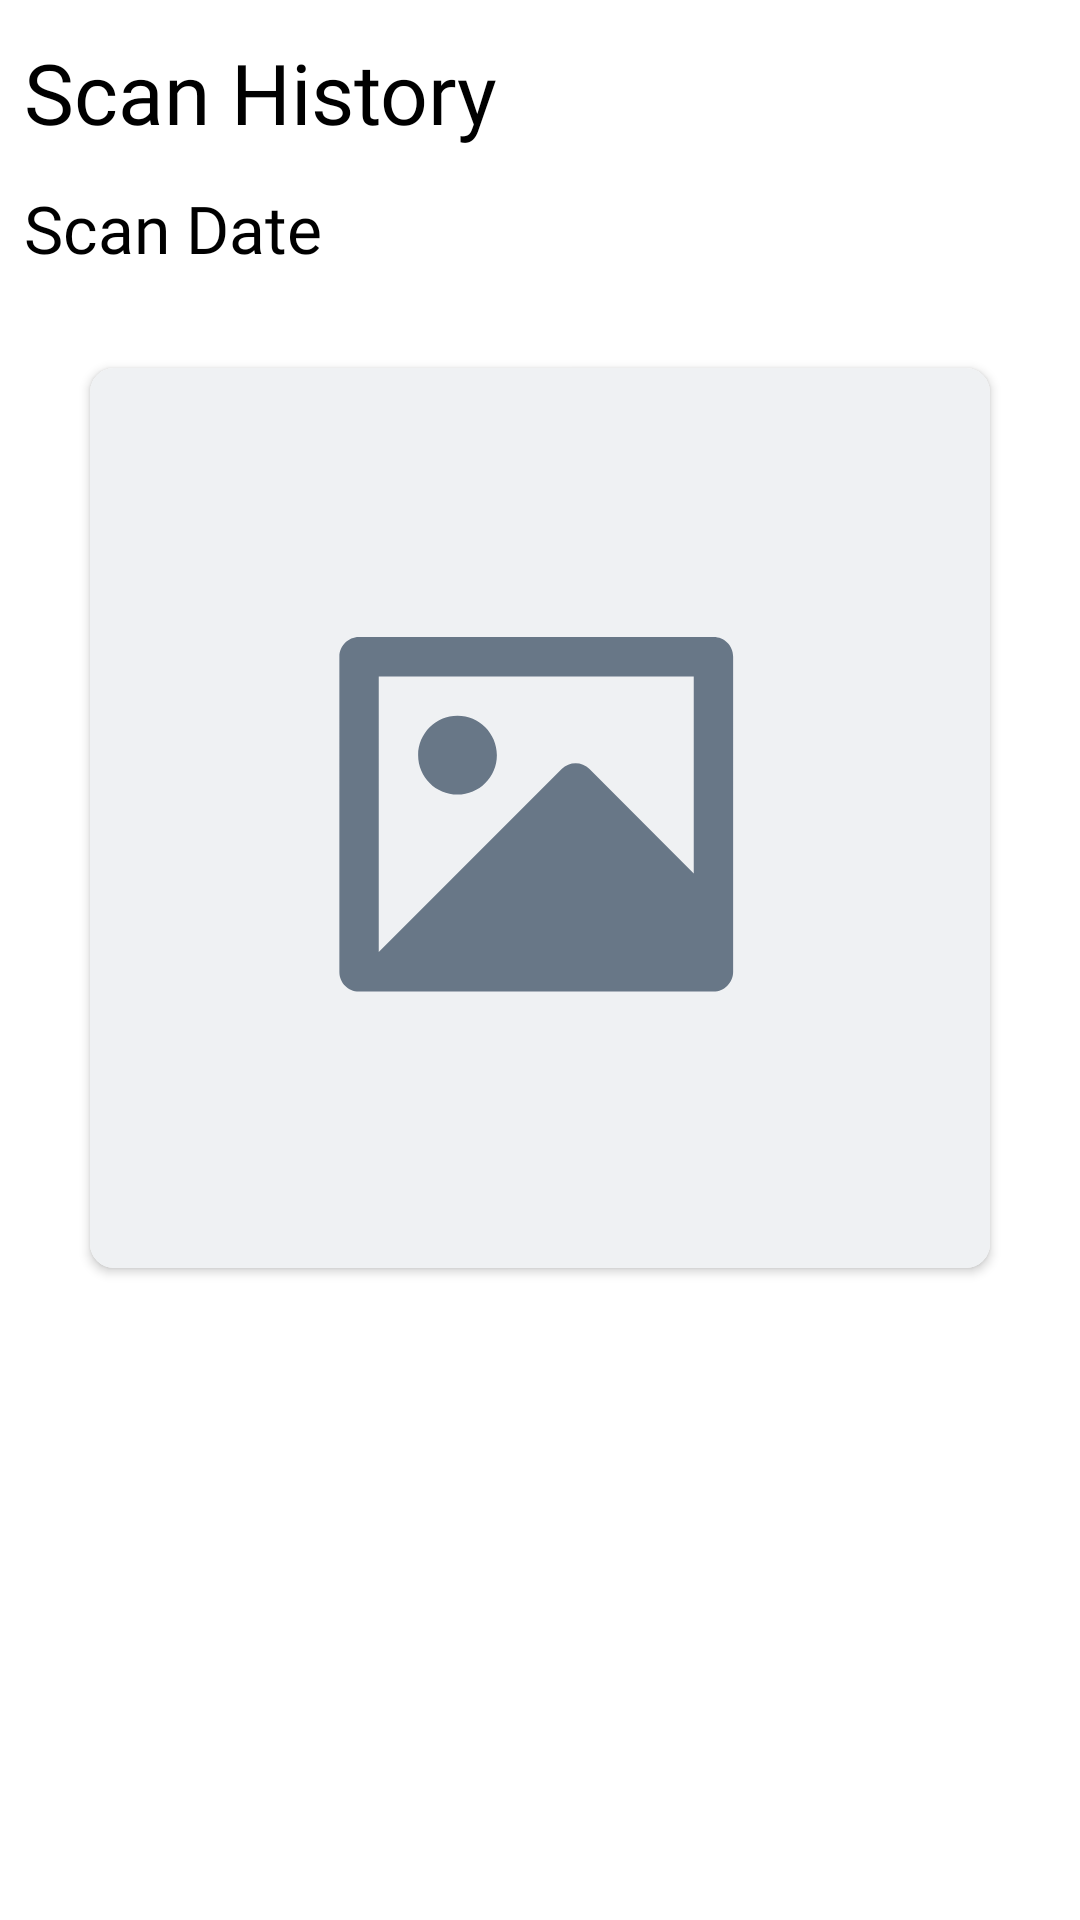

Reconstruct the res/layout file that produces this screen, plus the resources it refers to.
<!-- AndroidManifest.xml: application theme Theme.EcoJourney -->
<!-- res/layout/fragment_history_detail.xml -->
<?xml version="1.0" encoding="utf-8"?>
<androidx.core.widget.NestedScrollView xmlns:android="http://schemas.android.com/apk/res/android"
    xmlns:app="http://schemas.android.com/apk/res-auto"
    xmlns:tools="http://schemas.android.com/tools"
    android:layout_width="match_parent"
    android:layout_height="match_parent"
    tools:context=".ui.history.HistoryFragment">

    <LinearLayout
        android:layout_width="match_parent"
        android:layout_height="match_parent"
        android:orientation="vertical">

        <TextView
            android:id="@+id/text_history"
            android:layout_width="wrap_content"
            android:layout_height="wrap_content"
            android:layout_marginStart="8dp"
            android:layout_marginVertical="12dp"
            android:textSize="28sp"
            android:text="@string/scan_history"
            android:fontFamily="@font/inter_bold"
            android:textColor="@color/black"
            app:layout_constraintStart_toStartOf="parent"
            app:layout_constraintTop_toTopOf="parent" />

        <TextView
            android:id="@+id/historyScanDate"
            android:layout_width="wrap_content"
            android:layout_height="wrap_content"
            android:layout_marginBottom="20dp"
            android:layout_marginStart="8dp"
            android:fontFamily="@font/inter_regular"
            android:textColor="@color/black"
            android:text="@string/scan_date"
            android:textSize="22sp" />

        <androidx.cardview.widget.CardView
            android:layout_width="wrap_content"
            android:layout_height="300dp"
            app:cardCornerRadius="8dp"
            android:layout_margin="12dp"
            android:layout_gravity="center">

            <ImageView
                android:id="@+id/scanImage"
                android:layout_width="wrap_content"
                android:layout_height="wrap_content"
                android:layout_gravity="top|center"
                android:src="@drawable/img_placeholder" />
        </androidx.cardview.widget.CardView>


        
        <androidx.recyclerview.widget.RecyclerView
            android:id="@+id/rvScanResults"
            android:layout_width="match_parent"
            android:layout_height="match_parent"
            android:layout_marginHorizontal="8dp"
            tools:listitem="@layout/scan_result_list_item" />

        

    </LinearLayout>
</androidx.core.widget.NestedScrollView>
<!-- res/layout/scan_result_list_item.xml (included above) -->
<?xml version="1.0" encoding="utf-8"?>
<LinearLayout xmlns:android="http://schemas.android.com/apk/res/android"
    android:layout_width="match_parent"
    android:layout_height="wrap_content"
    android:orientation="horizontal"
    android:layout_marginVertical="16dp">
    <TextView
        android:id="@+id/wasteType"
        android:layout_weight="0.8"
        android:layout_width="wrap_content"
        android:layout_height="match_parent"
        android:textSize="22sp"
        android:textColor="@color/black"
        android:text="@string/waste_type"
        android:textAllCaps="true"/>

    <TextView
        android:id="@+id/viewArticlesBtn"
        android:layout_weight="0.2"
        android:layout_width="wrap_content"
        android:layout_height="match_parent"
        android:textSize="14sp"
        android:textColor="@color/medium_dark"
        android:gravity="center"
        android:text="@string/view_articles" />
</LinearLayout>
<!-- resources referenced by this layout -->
<resources>
  <color name="black">#FF000000</color>
  <color name="medium_dark">#646464</color>
  <!-- drawable img_placeholder (drawable) -->
  <vector xmlns:android="http://schemas.android.com/apk/res/android"
      android:width="300dp"
      android:height="300dp"
      android:viewportWidth="120"
      android:viewportHeight="120">
    <path
        android:pathData="M0,0h120v120h-120z"
        android:fillColor="#EFF1F3"/>
    <path
        android:pathData="M33.25,38.48C33.26,37.05 34.42,35.89 35.85,35.88H83.15C84.58,35.88 85.75,37.04 85.75,38.48V80.52C85.74,81.95 84.58,83.11 83.15,83.13H35.85C34.42,83.12 33.25,81.96 33.25,80.52V38.48ZM80.5,41.13H38.5V77.88L62.89,53.48C63.92,52.45 65.58,52.45 66.6,53.48L80.5,67.4V41.13ZM43.75,51.62C43.75,54.52 46.1,56.87 49,56.87C51.9,56.87 54.25,54.52 54.25,51.62C54.25,48.73 51.9,46.37 49,46.37C46.1,46.37 43.75,48.73 43.75,51.62Z"
        android:fillColor="#687787"
        android:fillType="evenOdd"/>
  </vector>
  <string name="scan_date">Scan Date</string>
  <string name="scan_history">Scan History</string>
  <string name="view_articles">View Articles &gt;</string>
  <string name="waste_type">Waste Type</string>
  <style name="Theme.EcoJourney" parent="Theme.MaterialComponents.Light.DarkActionBar">
          
          <item name="colorPrimary">@color/primary</item>
          <item name="colorPrimaryVariant">@color/primary2</item>
          <item name="colorOnPrimary">@color/black</item>
          
          <item name="colorSecondary">@color/ngreen_300</item>
          <item name="colorSecondaryVariant">@color/primary2</item>
          <item name="colorOnSecondary">@color/black</item>
          
          <item name="android:statusBarColor">?attr/colorPrimaryVariant</item>
          
  
          <item name="bottomSheetDialogTheme">@style/AppBottomSheetDialogTheme</item>
  
      </style>
  <color name="primary">#629262</color>
  <color name="primary2">#72B65C</color>
  <color name="ngreen_300">#45624E</color>
  <style name="AppBottomSheetDialogTheme" parent="Theme.Design.Light.BottomSheetDialog">
          <item name="bottomSheetStyle">@style/AppModalStyle</item>
      </style>
  <style name="AppModalStyle" parent="Widget.Design.BottomSheet.Modal">
          <item name="android:background">@drawable/bottom_sheet_bg</item>
      </style>
  <!-- drawable bottom_sheet_bg (drawable) -->
  <?xml version="1.0" encoding="utf-8"?>
  <shape xmlns:android="http://schemas.android.com/apk/res/android"
      android:shape="rectangle">
      <solid android:color="@color/white" />
      <corners
          android:topLeftRadius="30dp"
          android:topRightRadius="30dp"/>
  
  </shape>
  <color name="white">#FFFFFFFF</color>
</resources>
